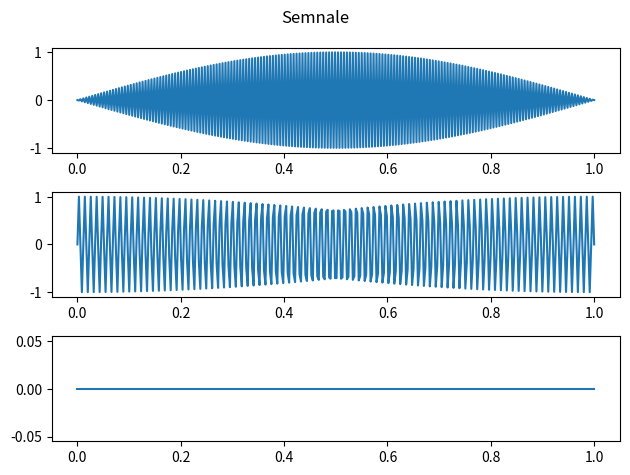

Write Python code to recreate this figure.
import numpy as np
import matplotlib.pyplot as plt

Fs = 350
T = 1


t = np.linspace(0, T, Fs)
x1 = np.sin(2 * np.pi * Fs/2 * t)
x2 = np.sin(2 * np.pi * Fs/4 * t)
x3 = np.sin(2 * np.pi * 0 * t)

fig, axs = plt.subplots(3)
fig.suptitle('Semnale')
axs[0].plot(t, x1)

axs[1].plot(t, x2)

axs[2].plot(t, x3)

plt.tight_layout()
plt.show()